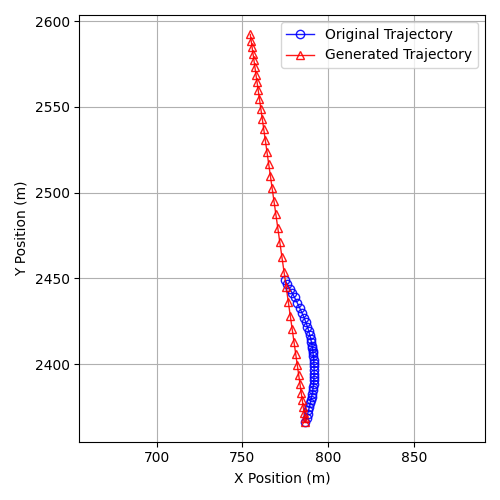

The file beside this chart, header and first rows:
vehicle_id, timestamp, t, x, y, delta_x, delta_y, front_vehicle, stop_line_token, stop_line_need_stop, x_new, y_new, PET_origin, PET_MPC
ego_vehicle, 1542194200, 1542194200, 786.8, 2366, 0.0, 0.0, 0, , , 786.8, 2366, 4.51, 4.51
ego_vehicle, 1542194201, 1542194200, 787.4, 2369, 0.0, 0.0, 0, , , 786.4, 2369, 4.684, 3.779
ego_vehicle, 1542194201, 1542194201, 788, 2371, 0.0, 0.0, 0, , , 786, 2372, 4.781, 3.195
ego_vehicle, 1542194202, 1542194202, 788.5, 2373, 0.0, 0.0, 0, , , 785.5, 2375, 4.928, 2.702
ego_vehicle, 1542194202, 1542194202, 789.1, 2375, 0.0, 0.0, 0, , , 784.9, 2379, 5.127, 2.219
ego_vehicle, 1542194203, 1542194202, 789.6, 2377, 0.0, 0.0, 0, , , 784.3, 2383, 5.464, 1.803
ego_vehicle, 1542194203, 1542194203, 790, 2379, 0.0, 0.0, 0, , , 783.6, 2388, 5.861, 1.447
ego_vehicle, 1542194204, 1542194204, 790.3, 2381, 0.0, 0.0, 0, , , 782.8, 2394, 5.527, 1.155
ego_vehicle, 1542194204, 1542194204, 790.7, 2383, 0.0, 0.0, 0, , , 782, 2400, 5.567, 0.9586
ego_vehicle, 1542194205, 1542194204, 791, 2385, 0.0, 0.0, 0, , , 781.1, 2406, 5.369, 0.8897
ego_vehicle, 1542194205, 1542194205, 791.3, 2387, 0.0, 0.0, 0, , , 780.1, 2413, 5.401, 0.9466
ego_vehicle, 1542194206, 1542194206, 791.5, 2389, 0.0, 0.0, 0, , , 779.1, 2420, 5.318, 1.099
ego_vehicle, 1542194206, 1542194206, 791.6, 2391, 0.0, 0.0, 0, , , 777.9, 2428, 5.351, 1.292
ego_vehicle, 1542194207, 1542194206, 791.7, 2392, 0.0, 0.0, 0, , , 776.7, 2437, 5.427, 1.543
ego_vehicle, 1542194207, 1542194207, 791.8, 2394, 0.0, 0.0, 0, , , 775.5, 2445, 5.047, 1.838
ego_vehicle, 1542194208, 1542194208, 791.8, 2397, 0.0, 0.0, 0, , , 774.3, 2454, 5.48, 2.168
ego_vehicle, 1542194208, 1542194208, 791.8, 2399, 0.0, 0.0, 0, , , 773, 2463, 6.083, 2.516
ego_vehicle, 1542194209, 1542194208, 791.7, 2401, 0.0, 0.0, 0, , , 771.8, 2471, , 
ego_vehicle, 1542194209, 1542194209, 791.5, 2403, 0.0, 0.0, 0, , , 770.7, 2479, , 
ego_vehicle, 1542194210, 1542194210, 791.4, 2405, 0.0, 0.0, 0, , , 769.5, 2487, , 
ego_vehicle, 1542194210, 1542194210, 791.2, 2406, 0.0, 0.0, 0, , , 768.4, 2495, , 
ego_vehicle, 1542194211, 1542194210, 791, 2408, 0.0, 0.0, 0, , , 767.3, 2503, , 
ego_vehicle, 1542194211, 1542194211, 790.8, 2409, 0.0, 0.0, 0, ce48dcb2-f3f3-498f-b149-4a3eca60278a, 0.0, 766.3, 2510, , 
ego_vehicle, 1542194212, 1542194212, 790.6, 2411, 0.0, 0.0, 0, ce48dcb2-f3f3-498f-b149-4a3eca60278a, 0.0, 765.3, 2517, , 
ego_vehicle, 1542194212, 1542194212, 790.2, 2413, 0.0, 0.0, 0, ce48dcb2-f3f3-498f-b149-4a3eca60278a, 0.0, 764.3, 2524, , 
ego_vehicle, 1542194213, 1542194212, 789.8, 2415, 0.0, 0.0, 0, , , 763.4, 2531, , 
ego_vehicle, 1542194213, 1542194213, 789.3, 2417, 0.0, 0.0, 0, , , 762.5, 2537, , 
ego_vehicle, 1542194214, 1542194214, 788.7, 2419, 0.0, 0.0, 0, , , 761.6, 2543, , 
ego_vehicle, 1542194214, 1542194214, 787.9, 2422, 0.0, 0.0, 0, , , 760.8, 2549, , 
ego_vehicle, 1542194215, 1542194214, 787, 2425, 0.0, 0.0, 0, , , 760, 2554, 7.897, 8.716
ego_vehicle, 1542194215, 1542194215, 786, 2427, 0.0, 0.0, 0, , , 759.2, 2560, 6.916, 9.622
ego_vehicle, 1542194216, 1542194216, 784.7, 2430, 0.0, 0.0, 0, , , 758.6, 2564, 4.94, 11.89
ego_vehicle, 1542194216, 1542194216, 783.4, 2433, 0.0, 0.0, 0, , , 757.9, 2569, 4.896, 12.79
ego_vehicle, 1542194217, 1542194216, 781.9, 2436, 0.0, 0.0, 0, , , 757.3, 2573, 4.54, 13.44
ego_vehicle, 1542194217, 1542194217, 780.4, 2439, 0.0, 0.0, 0, , , 756.8, 2577, 4.997, 14.08
ego_vehicle, 1542194218, 1542194218, 779, 2442, 0.0, 0.0, 0, , , 756.2, 2581, 5.27, 14.75
ego_vehicle, 1542194218, 1542194218, 777.6, 2444, 0.0, 0.0, 0, , , 755.6, 2585, , 
ego_vehicle, 1542194219, 1542194218, 776.3, 2447, 0.0, 0.0, 0, , , 755.1, 2589, , 
ego_vehicle, 1542194219, 1542194219, 775, 2449, 0.0, 0.0, 0, , , 754.6, 2592, , 
2c385aaa812147d2b1712a4cda4bd5ba, 1542194200, 1542194200, 790.9, 2405, 39.15, 5.607, 0, , , , , 4.51, 4.51
2c385aaa812147d2b1712a4cda4bd5ba, 1542194201, 1542194200, 790.8, 2406, 36.96, 5.958, 0, , , , , 4.684, 3.779
2c385aaa812147d2b1712a4cda4bd5ba, 1542194201, 1542194201, 790.8, 2406, 34.87, 5.983, 0, , , , , 4.781, 3.195
2c385aaa812147d2b1712a4cda4bd5ba, 1542194202, 1542194202, 790.7, 2406, 32.9, 5.996, 0, , , , , 4.928, 2.702
2c385aaa812147d2b1712a4cda4bd5ba, 1542194202, 1542194202, 790.6, 2407, 31.19, 5.919, 0, , , , , 5.127, 2.219
2c385aaa812147d2b1712a4cda4bd5ba, 1542194203, 1542194202, 790.5, 2408, 29.83, 5.716, 0, , , , , 5.464, 1.803
2c385aaa812147d2b1712a4cda4bd5ba, 1542194203, 1542194203, 790.4, 2408, 28.63, 5.456, 0, , , , , 5.861, 1.447
2c385aaa812147d2b1712a4cda4bd5ba, 1542194204, 1542194204, 790.3, 2409, 27.89, 5.288, 0, , , , , 5.527, 1.155
2c385aaa812147d2b1712a4cda4bd5ba, 1542194204, 1542194204, 790, 2411, 27.39, 5.165, 0, , , , , 5.567, 0.9586
2c385aaa812147d2b1712a4cda4bd5ba, 1542194205, 1542194204, 789.7, 2412, 27.24, 5.13, 0, , , , , 5.369, 0.8897
2c385aaa812147d2b1712a4cda4bd5ba, 1542194205, 1542194205, 789.2, 2415, 27.42, 5.148, 0, , , , , 5.401, 0.9466
2c385aaa812147d2b1712a4cda4bd5ba, 1542194206, 1542194206, 788.7, 2417, 27.83, 5.256, 0, , , , , 5.318, 1.099
2c385aaa812147d2b1712a4cda4bd5ba, 1542194206, 1542194206, 788.1, 2419, 28.47, 5.357, 0, , , , , 5.351, 1.292
2c385aaa812147d2b1712a4cda4bd5ba, 1542194207, 1542194206, 787.2, 2422, 29.3, 5.704, 0, , , , , 5.427, 1.543
2c385aaa812147d2b1712a4cda4bd5ba, 1542194207, 1542194207, 786.3, 2425, 30.4, 5.969, 0, , , , , 5.047, 1.838
2c385aaa812147d2b1712a4cda4bd5ba, 1542194208, 1542194208, 785, 2428, 31.52, 6.327, 0, , , , , 5.48, 2.168
2c385aaa812147d2b1712a4cda4bd5ba, 1542194208, 1542194208, 783.8, 2431, 32.67, 6.658, 0, , , , , 6.083, 2.516
2c385aaa812147d2b1712a4cda4bd5ba, 1542194209, 1542194208, 782.5, 2434, 33.93, 7.007, 0, , , , , , 
2c385aaa812147d2b1712a4cda4bd5ba, 1542194209, 1542194209, 781.1, 2437, 35.08, 7.618, 0, , , , , , 
2c385aaa812147d2b1712a4cda4bd5ba, 1542194210, 1542194210, 779.8, 2440, 36.31, 8.129, 0, , , , , , 
2c385aaa812147d2b1712a4cda4bd5ba, 1542194210, 1542194210, 778.5, 2443, 37.79, 8.58, 0, , , , , , 
... 450 more rows
